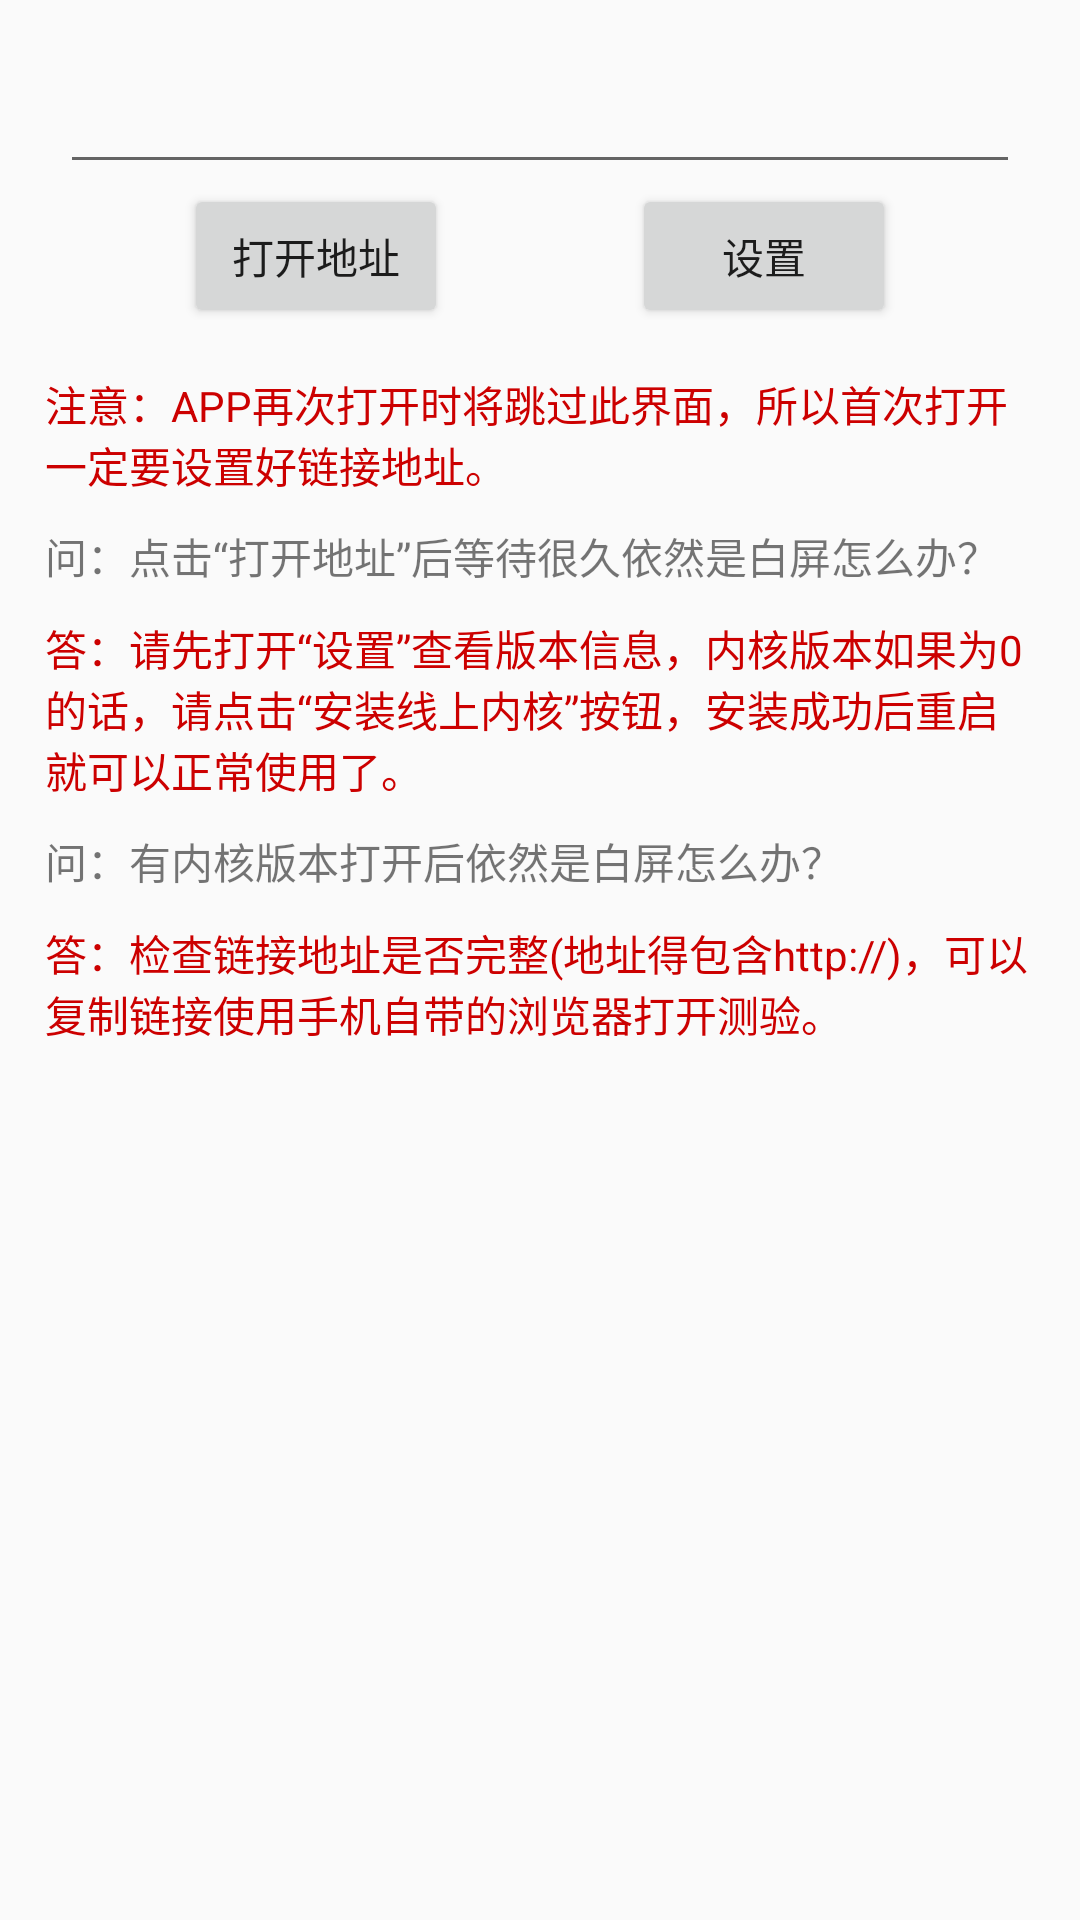

This screen was rendered from an Android layout file. Write that file and the resources it references.
<!-- AndroidManifest.xml: application theme AppTheme -->
<!-- res/layout/activity_main.xml -->
<?xml version="1.0" encoding="utf-8"?>
<androidx.constraintlayout.widget.ConstraintLayout xmlns:android="http://schemas.android.com/apk/res/android"
    xmlns:app="http://schemas.android.com/apk/res-auto"
    xmlns:tools="http://schemas.android.com/tools"
    android:layout_width="match_parent"
    android:layout_height="match_parent"
    tools:context=".MainActivity">

    <EditText
        android:id="@+id/edit_input"
        android:layout_width="match_parent"
        android:layout_height="wrap_content"
        android:layout_margin="20dp"
        android:text=""
        app:layout_constraintBottom_toTopOf="@+id/btn_open"
        app:layout_constraintLeft_toLeftOf="parent"
        app:layout_constraintRight_toRightOf="parent"
        app:layout_constraintTop_toTopOf="parent" />

    <Button
        android:id="@+id/btn_open"
        android:layout_width="wrap_content"
        android:layout_height="wrap_content"
        android:text="打开地址"
        app:layout_constraintLeft_toLeftOf="parent"
        app:layout_constraintRight_toLeftOf="@+id/btn_config"
        app:layout_constraintTop_toBottomOf="@+id/edit_input" />

    <Button
        android:id="@+id/btn_config"
        android:layout_width="wrap_content"
        android:layout_height="wrap_content"
        android:text="设置"
        app:layout_constraintBottom_toBottomOf="@+id/btn_open"
        app:layout_constraintLeft_toRightOf="@+id/btn_open"
        app:layout_constraintRight_toRightOf="parent"
        app:layout_constraintTop_toTopOf="@+id/btn_open" />

    <LinearLayout
        android:layout_width="match_parent"
        android:layout_height="wrap_content"
        android:orientation="vertical"
        android:padding="10dp"
        app:layout_constraintLeft_toLeftOf="parent"
        app:layout_constraintRight_toRightOf="parent"
        app:layout_constraintTop_toBottomOf="@+id/btn_open">

        <TextView
            android:layout_width="match_parent"
            android:layout_height="wrap_content"
            android:layout_margin="5dp"
            android:text="注意：APP再次打开时将跳过此界面，所以首次打开一定要设置好链接地址。"
            android:textColor="@android:color/holo_red_dark" />

        <TextView
            android:layout_width="match_parent"
            android:layout_height="wrap_content"
            android:layout_margin="5dp"
            android:text="问：点击“打开地址”后等待很久依然是白屏怎么办？" />

        <TextView
            android:layout_width="match_parent"
            android:layout_height="wrap_content"
            android:layout_margin="5dp"
            android:text="答：请先打开“设置”查看版本信息，内核版本如果为0的话，请点击“安装线上内核”按钮，安装成功后重启就可以正常使用了。"
            android:textColor="@android:color/holo_red_dark" />

        <TextView
            android:layout_width="match_parent"
            android:layout_height="wrap_content"
            android:layout_margin="5dp"
            android:text="问：有内核版本打开后依然是白屏怎么办？" />

        <TextView
            android:layout_width="match_parent"
            android:layout_height="wrap_content"
            android:layout_margin="5dp"
            android:text="答：检查链接地址是否完整(地址得包含http://)，可以复制链接使用手机自带的浏览器打开测验。"
            android:textColor="@android:color/holo_red_dark" />
    </LinearLayout>

</androidx.constraintlayout.widget.ConstraintLayout>
<!-- resources referenced by this layout -->
<resources>
  <style name="AppTheme" parent="Theme.AppCompat.Light.DarkActionBar">
          
          <item name="colorPrimary">@color/colorPrimary</item>
          <item name="colorPrimaryDark">@color/colorPrimaryDark</item>
          <item name="colorAccent">@color/colorAccent</item>
      </style>
  <color name="colorPrimary">#008577</color>
  <color name="colorPrimaryDark">#00574B</color>
  <color name="colorAccent">#D81B60</color>
</resources>
